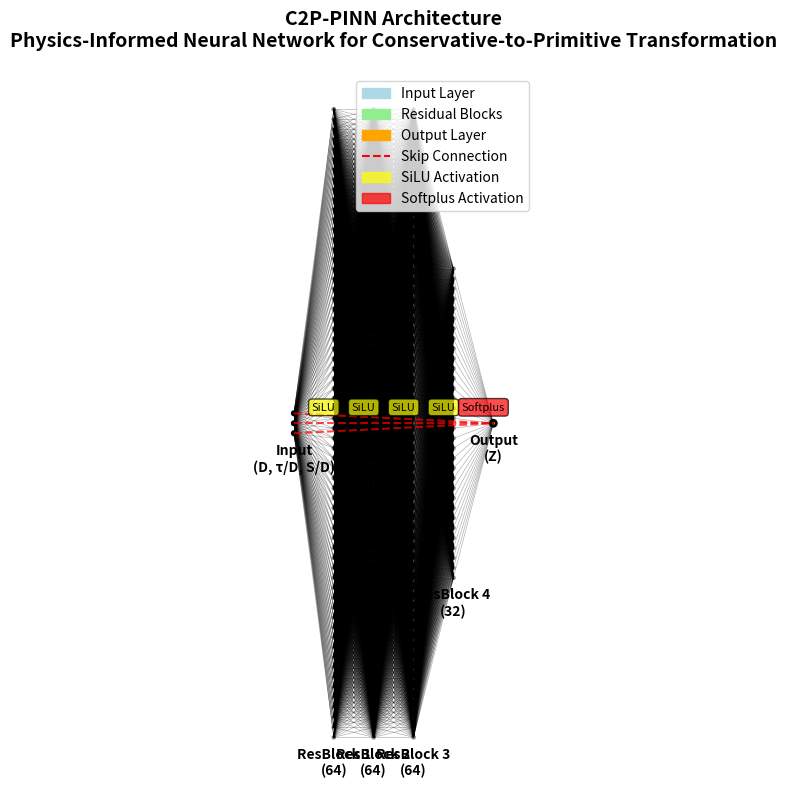

The matplotlib source for this figure:
import matplotlib.pyplot as plt
import matplotlib.patches as patches
import numpy as np

def plot_neural_network(model, figsize=(12, 8)):
    """
    Create a custom visualization of the neural network architecture
    """
    fig, ax = plt.subplots(1, 1, figsize=figsize)
    
    # Network structure
    input_dim = model.input_dim
    hidden_dims = model.hidden_dims
    output_dim = 1
    
    # All layer sizes
    layer_sizes = [input_dim] + hidden_dims + [output_dim]
    n_layers = len(layer_sizes)
    
    # Positioning
    layer_spacing = 2.0
    max_neurons = max(layer_sizes)
    neuron_spacing = 0.5
    
    # Colors for different layer types
    colors = ['lightblue', 'lightgreen', 'lightgreen', 'lightgreen', 'lightcoral', 'orange']
    layer_names = ['Input\n(D, τ/D, S/D)', 'ResBlock 1\n(64)', 'ResBlock 2\n(64)', 
                   'ResBlock 3\n(64)', 'ResBlock 4\n(32)', 'Output\n(Z)']
    
    # Draw neurons and connections
    neuron_positions = []
    
    for layer_idx, (size, color, name) in enumerate(zip(layer_sizes, colors, layer_names)):
        x = layer_idx * layer_spacing
        y_start = -(size - 1) * neuron_spacing / 2
        
        layer_positions = []
        
        # Draw neurons
        for neuron_idx in range(size):
            y = y_start + neuron_idx * neuron_spacing
            
            # Different shapes for different layers
            if layer_idx == 0:  # Input layer
                circle = patches.Circle((x, y), 0.1, color=color, ec='black', linewidth=1.5)
            elif layer_idx == n_layers - 1:  # Output layer
                circle = patches.Circle((x, y), 0.15, color=color, ec='black', linewidth=2)
            else:  # Hidden layers
                circle = patches.Circle((x, y), 0.08, color=color, ec='gray', linewidth=1)
            
            ax.add_patch(circle)
            layer_positions.append((x, y))
        
        neuron_positions.append(layer_positions)
        
        # Add layer labels
        ax.text(x, y_start - 0.5, name, ha='center', va='top', fontsize=10, fontweight='bold')
    
    # Draw connections between layers
    for layer_idx in range(n_layers - 1):
        current_layer = neuron_positions[layer_idx]
        next_layer = neuron_positions[layer_idx + 1]
        
        for x1, y1 in current_layer:
            for x2, y2 in next_layer:
                # Make connections lighter for clarity
                ax.plot([x1, x2], [y1, y2], 'k-', alpha=0.3, linewidth=0.5)
    
    # Add skip connection for final layer
    if len(neuron_positions) > 2:
        input_layer = neuron_positions[0]
        final_hidden = neuron_positions[-2]
        output_layer = neuron_positions[-1]
        
        # Draw skip connection from input to final layer
        for x1, y1 in input_layer:
            for x2, y2 in output_layer:
                ax.plot([x1, x2], [y1, y2], 'r--', alpha=0.7, linewidth=1.5, 
                       label='Skip Connection' if x1 == input_layer[0][0] and y1 == input_layer[0][1] else "")
    
    # Add activation function annotations
    activation_y = max([pos[0][1] for pos in neuron_positions]) + 0.8
    for i in range(1, n_layers - 1):
        x = (i - 0.5) * layer_spacing + 0.5
        ax.text(x, activation_y, 'SiLU', ha='center', va='center', 
               bbox=dict(boxstyle="round,pad=0.3", facecolor="yellow", alpha=0.7),
               fontsize=8)
    
    # Add final activation
    x = (n_layers - 1.5) * layer_spacing + 0.5
    ax.text(x, activation_y, 'Softplus', ha='center', va='center',
           bbox=dict(boxstyle="round,pad=0.3", facecolor="red", alpha=0.7),
           fontsize=8)
    
    # Formatting
    ax.set_xlim(-0.5, (n_layers - 1) * layer_spacing + 0.5)
    ax.set_ylim(-max_neurons * neuron_spacing / 2 - 1, max_neurons * neuron_spacing / 2 + 1.5)
    ax.set_aspect('equal')
    ax.axis('off')
    ax.set_title('C2P-PINN Architecture\nPhysics-Informed Neural Network for Conservative-to-Primitive Transformation', 
                fontsize=14, fontweight='bold', pad=20)
    
    # Add legend
    legend_elements = [
        patches.Patch(color='lightblue', label='Input Layer'),
        patches.Patch(color='lightgreen', label='Residual Blocks'),
        patches.Patch(color='orange', label='Output Layer'),
        plt.Line2D([0], [0], color='red', linestyle='--', label='Skip Connection'),
        patches.Patch(color='yellow', alpha=0.7, label='SiLU Activation'),
        patches.Patch(color='red', alpha=0.7, label='Softplus Activation')
    ]
    ax.legend(handles=legend_elements, loc='upper right', bbox_to_anchor=(1.15, 1))
    
    plt.tight_layout()
    return fig, ax

# Usage example (you would need to adapt this to your actual model)
class MockModel:
    def __init__(self):
        self.input_dim = 3
        self.hidden_dims = [64, 64, 64, 32]

# Create and display the plot
model = MockModel()  # Replace with your actual model
fig, ax = plot_neural_network(model)
plt.show()

# Save the plot
plt.savefig('c2p_pinn_architecture.png', dpi=300, bbox_inches='tight')